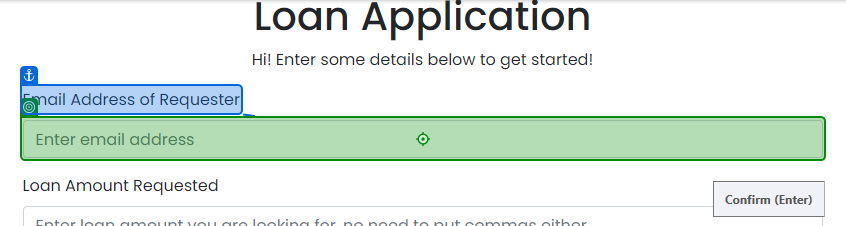
Task: Aprendendo com UiPath
Workflow: Manipulating Excel File

Step 1: type [email] into the text box 'email' in window 'UiBank' (chrome.exe)

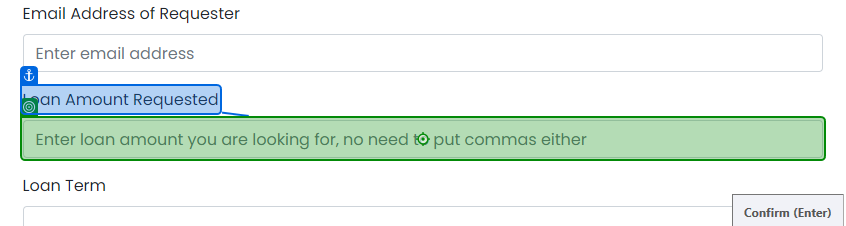
Step 2: type [amount] into the text box 'amount' in window 'UiBank' (chrome.exe)

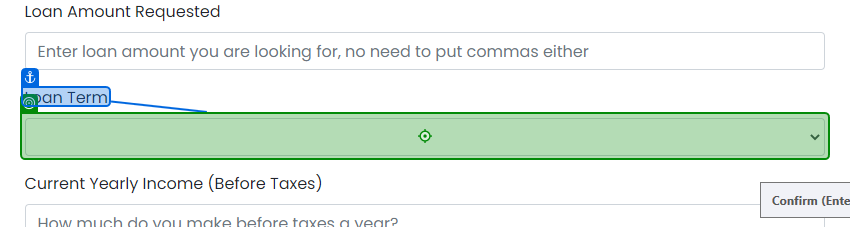
Step 3: type [term] into 'Loan Term'

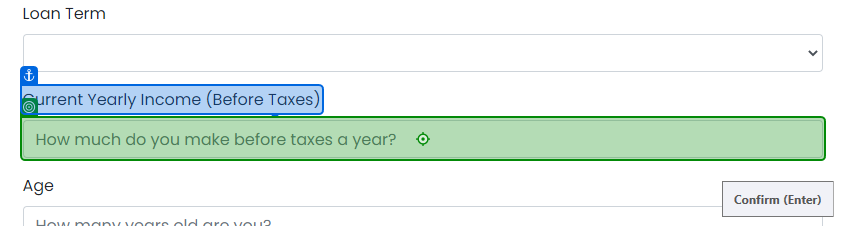
Step 4: type [annualIncome] into the text box 'income' in window 'UiBank' (chrome.exe)

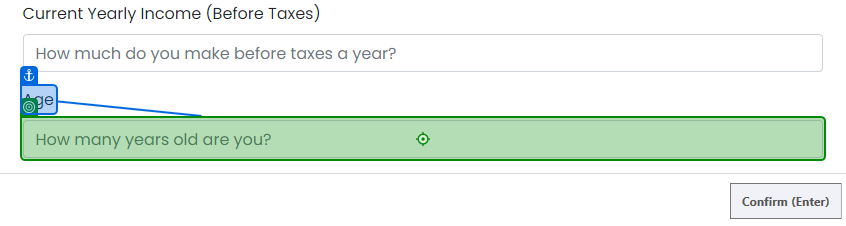
Step 5: type [age] into the text box 'age' in window 'UiBank' (chrome.exe)

Step 6: click on the button in window 'UiBank' (chrome.exe) (no picture)

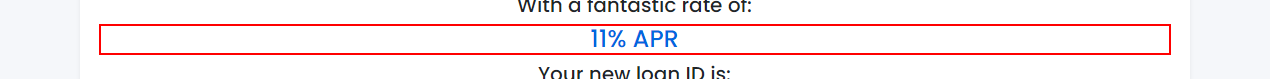
Step 7: find the heading 'rate'

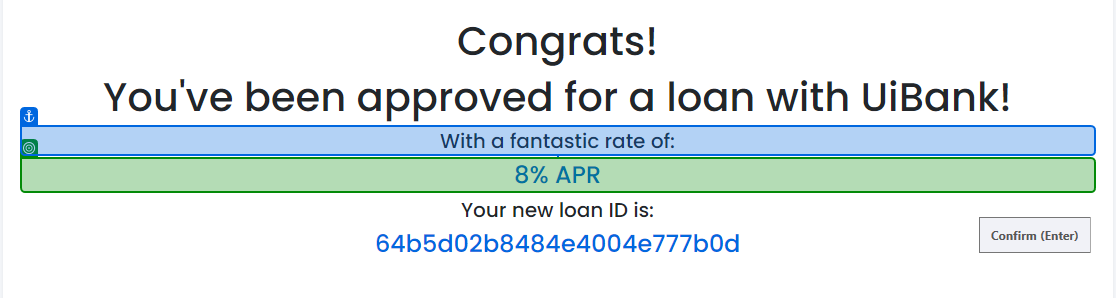
Step 8 [then]: get-text from the heading 'rate' in window 'UiBank' (chrome.exe)

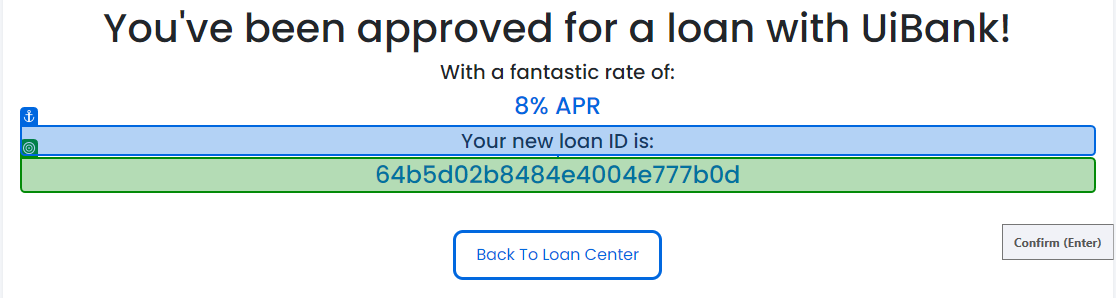
Step 9: get-text from the heading in window 'UiBank' (chrome.exe)
